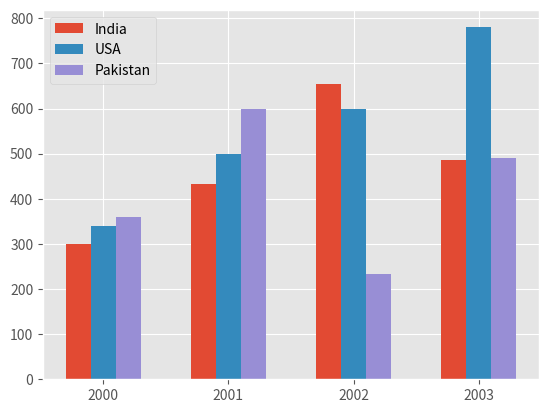

The matplotlib source for this figure:
# In this chapter, we are going to study about ticks in matplotlib which is quite important for plotting multiple graphs. 
# By using 'plot' again and again, you can plot multiple graphs in a single window.
# In this chapter, we will plot multiple bar graphs.
# However, bars might overlap and thus, it's import to give some space like telling python next bar when one bar ends. Let's see how ticks and width can be helpful to do so.
import pandas as pd, numpy as np, matplotlib.pyplot as plt
from matplotlib import style

style.use("ggplot")

# Creating a sample dataset for our work.
year = [2000+x for x in range(4)]
us = [340, 500, 600, 780]
ind = [300, 432, 654, 485]
rus = [113, 200, 566, 567]
pak = [360, 600, 234, 490]

# As you already know, width is used to set the bar width. I put it as 0.2 for example, you can use any value but make sure you apply the same concept.
width = 0.2

# We create a list in which number of elements are equal to the list which we are going to use in x-axis.
tick = np.arange(len(year))         # [1, 2, 3, 4]

# Now we plot our first bar, which takes the list 'tick' (contains numbers till length of x-axis list). Right now, you might think why there are numbers on x-axis when you need the year to be put up there. We will understand it later.
# As you know, a graph is plotted according to x and y axis. So, we want our graph to be plotted using the numbers on x-axis and then we can change those numbers to the 'year'.
# The 1st bar set.
plt.bar(tick, ind, width=width, label="India")       # Ticks for this bar set = [1, 2, 3, 4]

# We plot our 2nd graph when 1st bar ends. So, if you remember the width was set to '0.2'. Hence, we will plot graph after taking a space of '0.2' where the first graph ends in order to avoid overlapping.
plt.bar(tick+width, us, width=width, label="USA")   # Ticks for this bar set = [1.2, 2.2, 3.2, 4.2]

# 3rd bar set is plotted after both 1st and 2nd, thus we add width 2 times.
plt.bar(tick+width+width, pak, width=width, label="Pakistan")       # Ticks for this bar set = [1.4, 2.4, 3.4, 4.4]

# Now here's our main task. We use 'xticks' to manipulate x-axis.
# If you run the code without the below function then you will see, that the x-axis is quite misplaced when want it to be in between of the whole bars. Like we plot 3 graphs on 1 x tick, so we will need to be in between of all the 3.
# We know the total width will be 0.4 for each x-tick as the width set for each bar is 0.2, then we want place the name each x-tick to the half of the whole bar which will be 0.4/2 = 0.2. As our width is set to 0.2, that's why we use it and add to ticks..
plt.xticks(tick+width, labels=year)         # Ticks will be set on locations = [1.2, 2.2, 3.2, 4.2]

# 'labels' is an argument which takes a list and thus, we replace the numbers on x-axis to the 'year' list.

# And that's how we use ticks! For more explanation, suppose I want to set the width as 0.4 for each bar. Then the values will be as followed :-
# Tick for bar 1 = [1, 2, 3, 4]
# Tick for bar 2 = [1.4, 2.4, 3.4, 4.4]
# Tick for bar 3 = [1.8, 2.8, 3.8, 4.8]
# Then total width of the bar per tick = 1.8-1 = 2.8-2 = 3.8-3 = 4.8-4 = 0.8
# To set the x-tick name in between = 0.8/2 = 0.4
# Therefore, we add 0.4 to the tick list. Either you can simply write it as 'tick+0.4' or 'tick+width', both are applicable.

plt.legend(loc="upper left")
plt.show()

# This chapter might be long for you but it's extremely helpful if you are going to plot multiple bars on a single graph. That's this concept had it's own chapter.